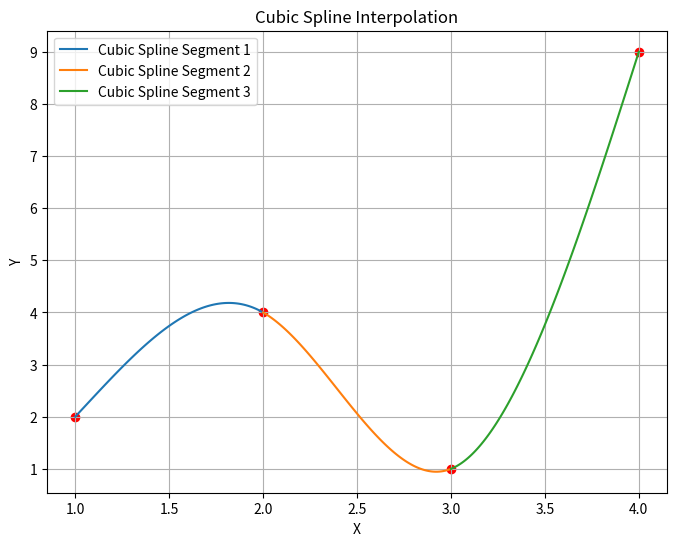

Recreate this plot in Python.
import numpy as np
import matplotlib.pyplot as plt
from scipy.integrate import quad
x = np.array([1,2,3,4])
y = np.array([2,4,1,9])

def spline_coefficients(slope_params,x,y):
	
	h = np.array([x[1]-x[0],x[2]-x[1],x[3]-x[2]])
	b = np.array([y[0], y[1], y[1], y[2], y[2], y[3], 0, 0, 0, 0, slope_params[0], slope_params[1]])
	b = b[:, np.newaxis]
	A = np.array([[0,0,0,1,0,0,0,0,0,0,0,0],[h[0]**3,h[0]**2,h[0],1,0,0,0,0,0,0,0,0],[0,0,0,0,0,0,0,1,0,0,0,0],[0,0,0,0,h[1]**3,h[1]**2,h[1],1,0,0,0,0],[0,0,0,0,0,0,0,0,0,0,0,1],[0,0,0,0,0,0,0,0,h[2]**3,h[2]**2,h[2],1],[3*h[0]**2,2*h[0],1,0,0,0,-1,0,0,0,0,0],[6*h[0],2,0,0,0,-2,0,0,0,0,0,0],[0,0,0,0,3*h[1]**2,2*h[1],1,0,0,0,-1,0],[0,0,0,0,6*h[1],2,0,0,0,-2,0,0],[0,2,0,0,0,0,0,0,0,0,0,0],[0,0,0,0,0,0,0,0,6*h[2],2,0,0]])
	x0 = np.dot(np.linalg.inv(A), b)

	coefficients = [
	    (x0[0], x0[1], x0[2], x0[3]), 
	    (x0[4], x0[5], x0[6], x0[7]),  
	    (x0[8], x0[9], x0[10], x0[11])  
	]
	return coefficients


# def poly(a,b,c,d,x):
# 	ans = a*x**3 + b*x**2 + c*x + d
# 	return ans

# def poly1(a,b,c,x):
# 	ans = 3*a*x**2 + 2*b*x + c
# 	return ans

# def poly2(a,b,x):
# 	ans = 6*a*x + 2*b
# 	return ans

# def curvature(a,b,c,x):
# 	num = abs(poly2(a,b,x))/(1+(poly1(a,b,c,x)**2))**1.5
# 	return num

# def integrand(a,b,c,x):
#     return curvature(a,b,c,x)**2

# def sum_of_squares_of_curvatures(a, b, c, x0, x[0]):
#     sum_of_squares, _ = quad(integrand, x0, x[0], args=(a, b, c))
#    return sum_of_squares


def objective_function(slope_params, x, y):
    coefficients = spline_coefficients(slope_params, x, y)
    total_sum_of_squares = 0
    for i, coeff in enumerate(coefficients):
        def integrand(x):
            a, b, c, d = coeff  
            dydx = 3*a*x**2 + 2*b*x + c  
            d2ydx = 6*a*x + 2*b  
            curvature = abs(d2ydx) / ((1 + dydx**2)**1.5)
            return curvature**2

        segment_integral, _ = quad(integrand, x[i], x[i+1])
        total_sum_of_squares += segment_integral

    return total_sum_of_squares

def compute_gradient(slope_params, epsilon=1e-3):
    grad = np.zeros_like(slope_params)
    for i in range(len(slope_params)):
        slope_params_plus = np.array(slope_params)
        slope_params_plus[i] += epsilon
        obj_plus = -objective_function(slope_params_plus, x, y) 
        slope_params_minus = np.array(slope_params)
        slope_params_minus[i] -= epsilon
        obj_minus = -objective_function(slope_params_minus, x, y)
        
        grad[i] = (obj_plus - obj_minus) /  (2*epsilon)
        
    return grad

def gradient_descent(slope_params_initial, learning_rate, num_iterations):
    slope_params = np.array(slope_params_initial)
    for iteration in range(num_iterations):
        grad = compute_gradient(slope_params)
        slope_params = slope_params-(learning_rate * grad)
    
    return slope_params

initial_slope_params = [0, 0]  
learning_rate = 0.1 
num_iterations = 1000


optimized_slope_params = gradient_descent(initial_slope_params, learning_rate, num_iterations)
print("Optimized slope parameters:", optimized_slope_params)

coefficients = spline_coefficients(optimized_slope_params,x,y)
print(objective_function(optimized_slope_params,x,y))

def cubic(x, coeffs, x_i):
    a, b, c, d = coeffs
    return a*(x - x_i)**3 + b*(x - x_i)**2 + c*(x - x_i) + d


x_vals1 = np.linspace(1, 2, 100)
y_vals1 = cubic(x_vals1, coefficients[0], 1)

x_vals2 = np.linspace(2, 3, 100)
y_vals2 = cubic(x_vals2, coefficients[1], 2)

x_vals3 = np.linspace(3, 4, 100)
y_vals3 = cubic(x_vals3, coefficients[2], 3)

# Plotting
plt.figure(figsize=(8, 6))
plt.plot(x_vals1, y_vals1, label='Cubic Spline Segment 1')
plt.plot(x_vals2, y_vals2, label='Cubic Spline Segment 2')
plt.plot(x_vals3, y_vals3, label='Cubic Spline Segment 3')

plt.scatter([1, 2, 3, 4], [2, 4, 1, 9], color='red') 
plt.xlabel('X')
plt.ylabel('Y')
plt.title('Cubic Spline Interpolation')
plt.legend()
plt.grid(True)
plt.show()